Dataset: dataset (GitHub, assiri/Vision-Transformer). Classes: front or left, front or right, hump, left turn, narrows from left, narrows from right, no horron, no parking, no u-turn, overtaking is forbidden, parking, pedestrian crossing, right or left, right turn, rotor, slow, speed limit 100, speed limit 30, speed limit 40, speed limit 50, speed limit 60, speed limit 80, stop, u-turn.

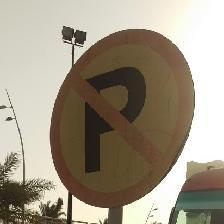
Label: no parking

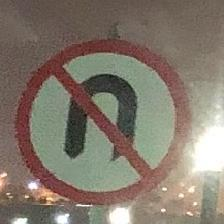
Label: no u-turn

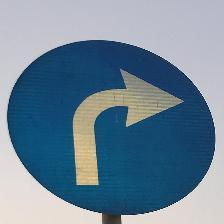
Label: right turn

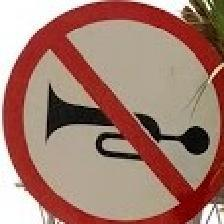
Label: no horron

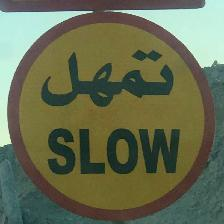
Label: slow

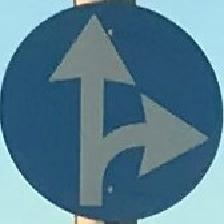
Label: front or left
